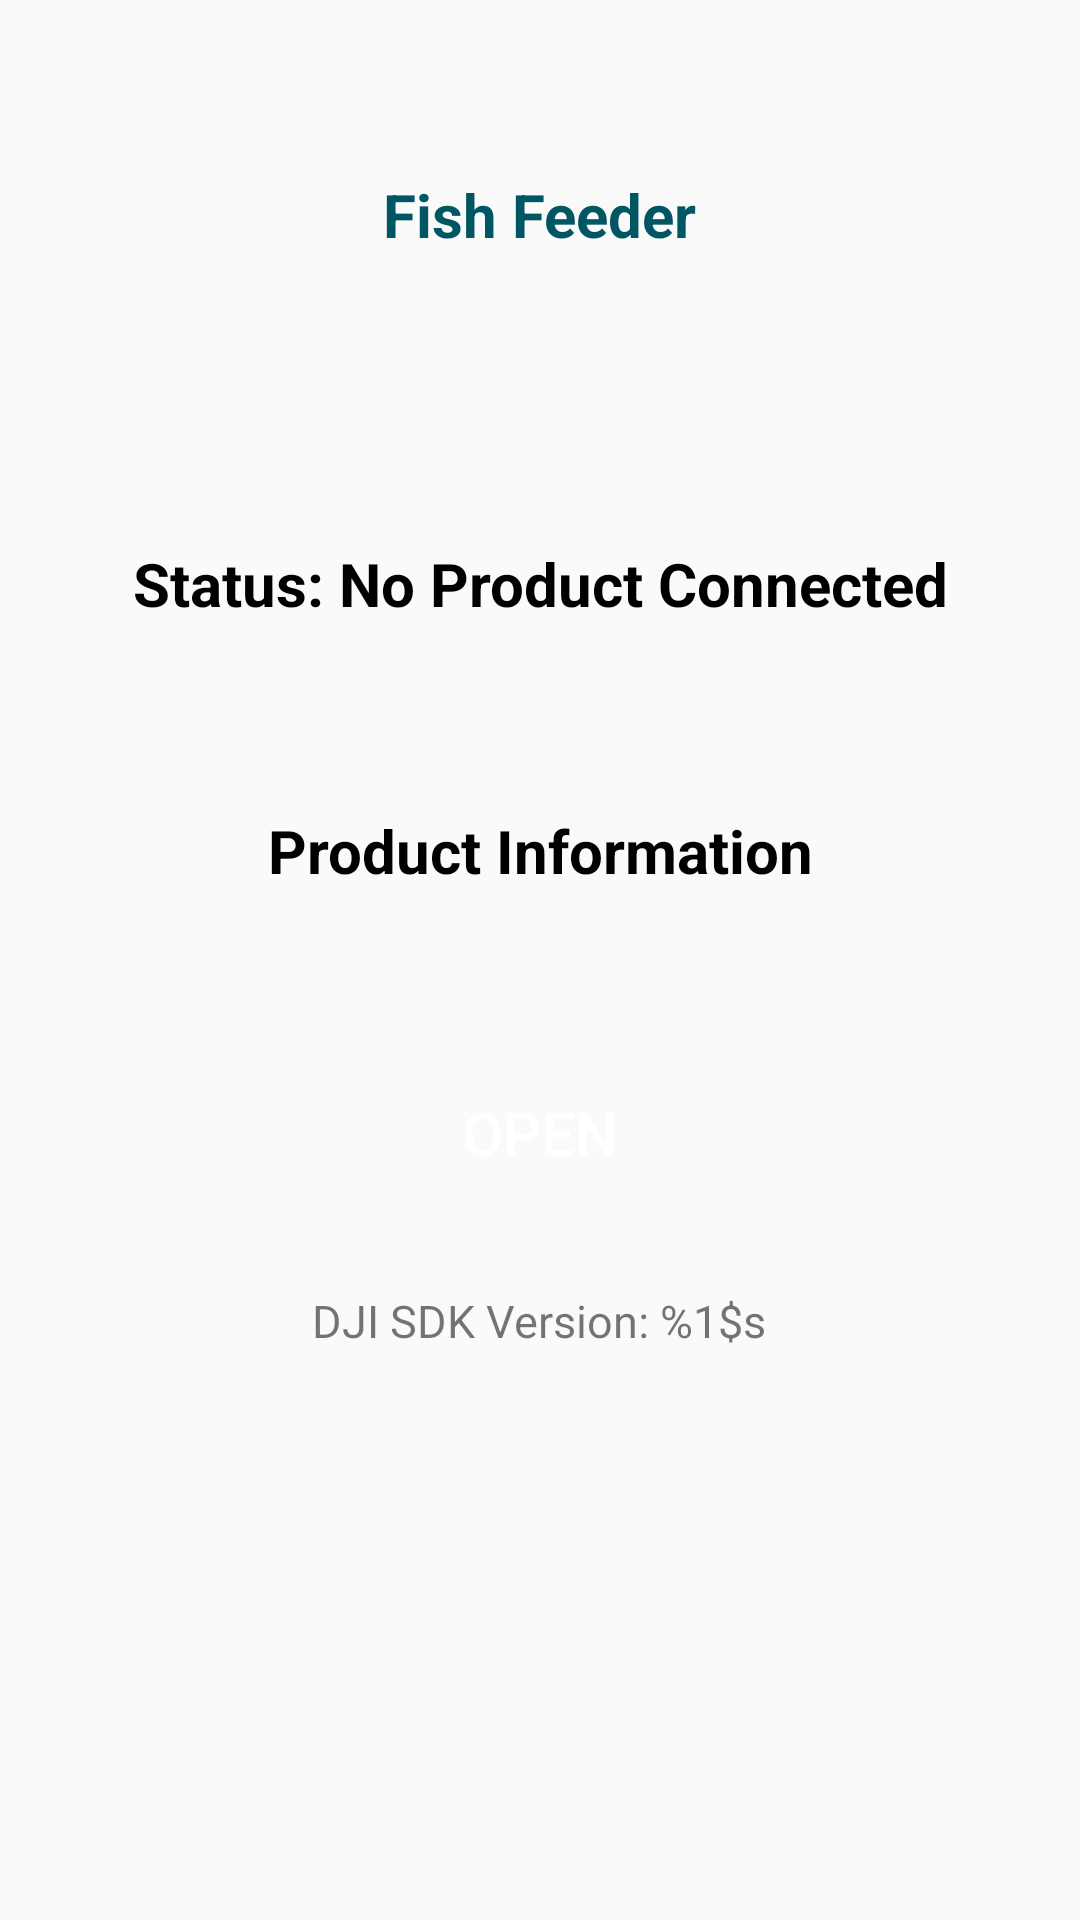

Write the Android layout XML for this screen, with the resource values it uses.
<!-- AndroidManifest.xml: activity theme AppTheme.NoActionBar -->
<!-- res/layout/activity_dji_device_connection.xml -->
<?xml version="1.0" encoding="utf-8"?>
<RelativeLayout xmlns:android="http://schemas.android.com/apk/res/android"
    xmlns:tools="http://schemas.android.com/tools"
    android:layout_width="match_parent"
    android:layout_height="match_parent"
    android:orientation="vertical">
    <TextView
        android:id="@+id/text_connection_status"
        android:layout_width="wrap_content"
        android:layout_height="wrap_content"
        android:gravity="center"
        android:text="Status: No Product Connected"
        android:textColor="@android:color/black"
        android:textSize="20dp"
        android:textStyle="bold"
        android:layout_alignBottom="@+id/text_product_info"
        android:layout_centerHorizontal="true"
        android:layout_marginBottom="89dp" />
    <TextView
        android:id="@+id/text_product_info"
        android:layout_width="wrap_content"
        android:layout_height="wrap_content"
        android:layout_centerHorizontal="true"
        android:layout_marginTop="270dp"
        android:text="@string/product_information"
        android:textColor="@android:color/black"
        android:textSize="20dp"
        android:gravity="center"
        android:textStyle="bold"
        />
    <Button
        android:id="@+id/btn_open"
        android:layout_width="150dp"
        android:layout_height="55dp"
        android:layout_centerHorizontal="true"
        android:layout_marginTop="350dp"
        android:background="@drawable/round_btn"
        android:text="Open"
        android:textColor="@color/colorPrimaryText"
        android:textSize="20dp"
        />
    <TextView
        android:layout_width="wrap_content"
        android:layout_height="wrap_content"
        android:layout_centerHorizontal="true"
        android:layout_marginTop="430dp"
        android:text="@string/sdk_version"
        android:textSize="15dp"
        android:id="@+id/textView2" />

    <TextView
        android:id="@+id/textView"
        android:layout_width="wrap_content"
        android:layout_height="wrap_content"
        android:layout_alignParentTop="true"
        android:layout_centerHorizontal="true"
        android:layout_marginTop="58dp"
        android:text="@string/app_name"
        android:textAppearance="?android:attr/textAppearanceSmall"
        android:textColor="@color/colorPrimaryDark"
        android:textSize="20dp"
        android:textStyle="bold"
        tools:text="@string/app_name" />
</RelativeLayout>
<!-- resources referenced by this layout -->
<resources>
  <color name="colorPrimaryDark">#005662</color>
  <color name="colorPrimaryText">#ffffff</color>
  <string name="app_name">Fish Feeder</string>
  <string name="product_information">Product Information</string>
  <string name="sdk_version">DJI SDK Version: %1$s</string>
  <style name="AppTheme.NoActionBar">
          <item name="windowActionBar">false</item>
          <item name="windowNoTitle">true</item>
      </style>
</resources>
